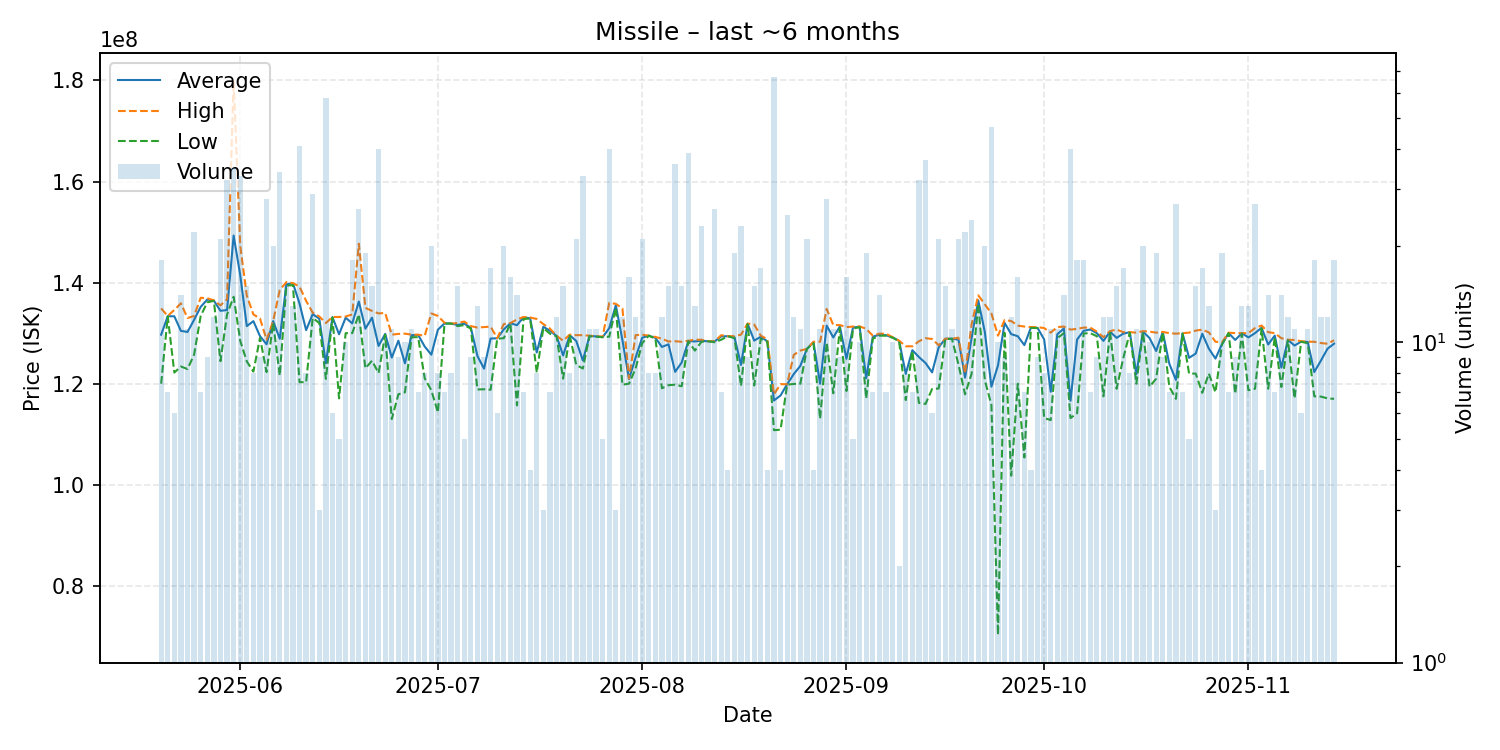

Values plotted in this chart, from the file beside it:
date, average, highest, lowest, order_count, volume
2025-05-20, 129694444, 134900000, 120000000, 13, 18
2025-05-21, 133357143, 133400000, 133300000, 7, 7
2025-05-22, 133333333, 134600000, 122200000, 6, 6
2025-05-23, 130450000, 135900000, 123400000, 10, 14
2025-05-24, 130236364, 133000000, 122900000, 11, 11
2025-05-25, 132636364, 133400000, 125750000, 19, 22
2025-05-26, 135200000, 137000000, 133400000, 7, 7
2025-05-27, 136655556, 136900000, 136100000, 8, 9
2025-05-28, 136433333, 136500000, 136400000, 10, 12
2025-05-29, 134423810, 135500000, 124450000, 17, 21
2025-05-30, 134571875, 136700000, 133700000, 20, 32
2025-05-31, 149320000, 179950000, 137200000, 23, 35
2025-06-01, 141496970, 147300000, 128500000, 28, 33
2025-06-02, 131393333, 137400000, 124400000, 14, 15
2025-06-03, 132375000, 133700000, 122400000, 8, 8
2025-06-04, 129411111, 132900000, 129050000, 9, 9
2025-06-05, 127800000, 128700000, 122300000, 20, 28
2025-06-06, 132385000, 132400000, 132000000, 14, 20
2025-06-07, 128894118, 138550000, 121600000, 19, 34
2025-06-08, 139660000, 140100000, 139400000, 13, 15
2025-06-09, 139884615, 139900000, 139500000, 11, 13
2025-06-10, 135856098, 139200000, 120300000, 23, 41
2025-06-11, 130600000, 136400000, 120300000, 6, 8
2025-06-12, 133758621, 134050000, 133000000, 14, 29
2025-06-13, 132866667, 133300000, 132000000, 3, 3
2025-06-14, 124046552, 132000000, 120950000, 20, 58
2025-06-15, 133166667, 133200000, 133100000, 6, 6
2025-06-16, 129780000, 133200000, 117100000, 5, 5
2025-06-17, 133060000, 133300000, 130000000, 10, 10
2025-06-18, 131927778, 133700000, 130000000, 11, 18
2025-06-19, 136253846, 147700000, 133700000, 11, 26
2025-06-20, 130889474, 135000000, 123050000, 12, 19
2025-06-21, 133066667, 134400000, 124550000, 15, 15
2025-06-22, 127472500, 133900000, 122100000, 19, 40
2025-06-23, 129850000, 134000000, 129700000, 9, 10
2025-06-24, 125163636, 129700000, 113000000, 9, 11
2025-06-25, 128511111, 129850000, 117900000, 9, 9
2025-06-26, 124030000, 129900000, 118300000, 8, 10
2025-06-27, 129590909, 129700000, 129200000, 9, 11
2025-06-28, 129657143, 129700000, 129200000, 5, 7
2025-06-29, 127350000, 129500000, 121050000, 8, 8
2025-06-30, 125740000, 133900000, 118700000, 11, 20
2025-07-01, 130700000, 133400000, 114300000, 8, 8
2025-07-02, 131914286, 132050000, 131900000, 7, 7
2025-07-03, 131900000, 131900000, 131900000, 5, 8
2025-07-04, 131613333, 132000000, 131400000, 9, 15
2025-07-05, 131880000, 132300000, 131600000, 4, 5
2025-07-06, 131077778, 131400000, 130900000, 9, 9
2025-07-07, 125461538, 131100000, 118850000, 10, 13
2025-07-08, 122977778, 131200000, 118900000, 6, 9
2025-07-09, 128935294, 131300000, 118800000, 14, 17
2025-07-10, 128983333, 129000000, 128900000, 6, 6
2025-07-11, 130745000, 131800000, 129000000, 12, 20
2025-07-12, 131956250, 132000000, 131900000, 10, 16
2025-07-13, 131578571, 132700000, 115700000, 13, 14
2025-07-14, 133157143, 133200000, 132800000, 6, 7
2025-07-15, 132925000, 133100000, 132900000, 4, 4
2025-07-16, 126175000, 132800000, 122200000, 5, 8
2025-07-17, 131266667, 131800000, 131000000, 3, 3
2025-07-18, 130471429, 130900000, 129900000, 2, 7
... 119 more rows
